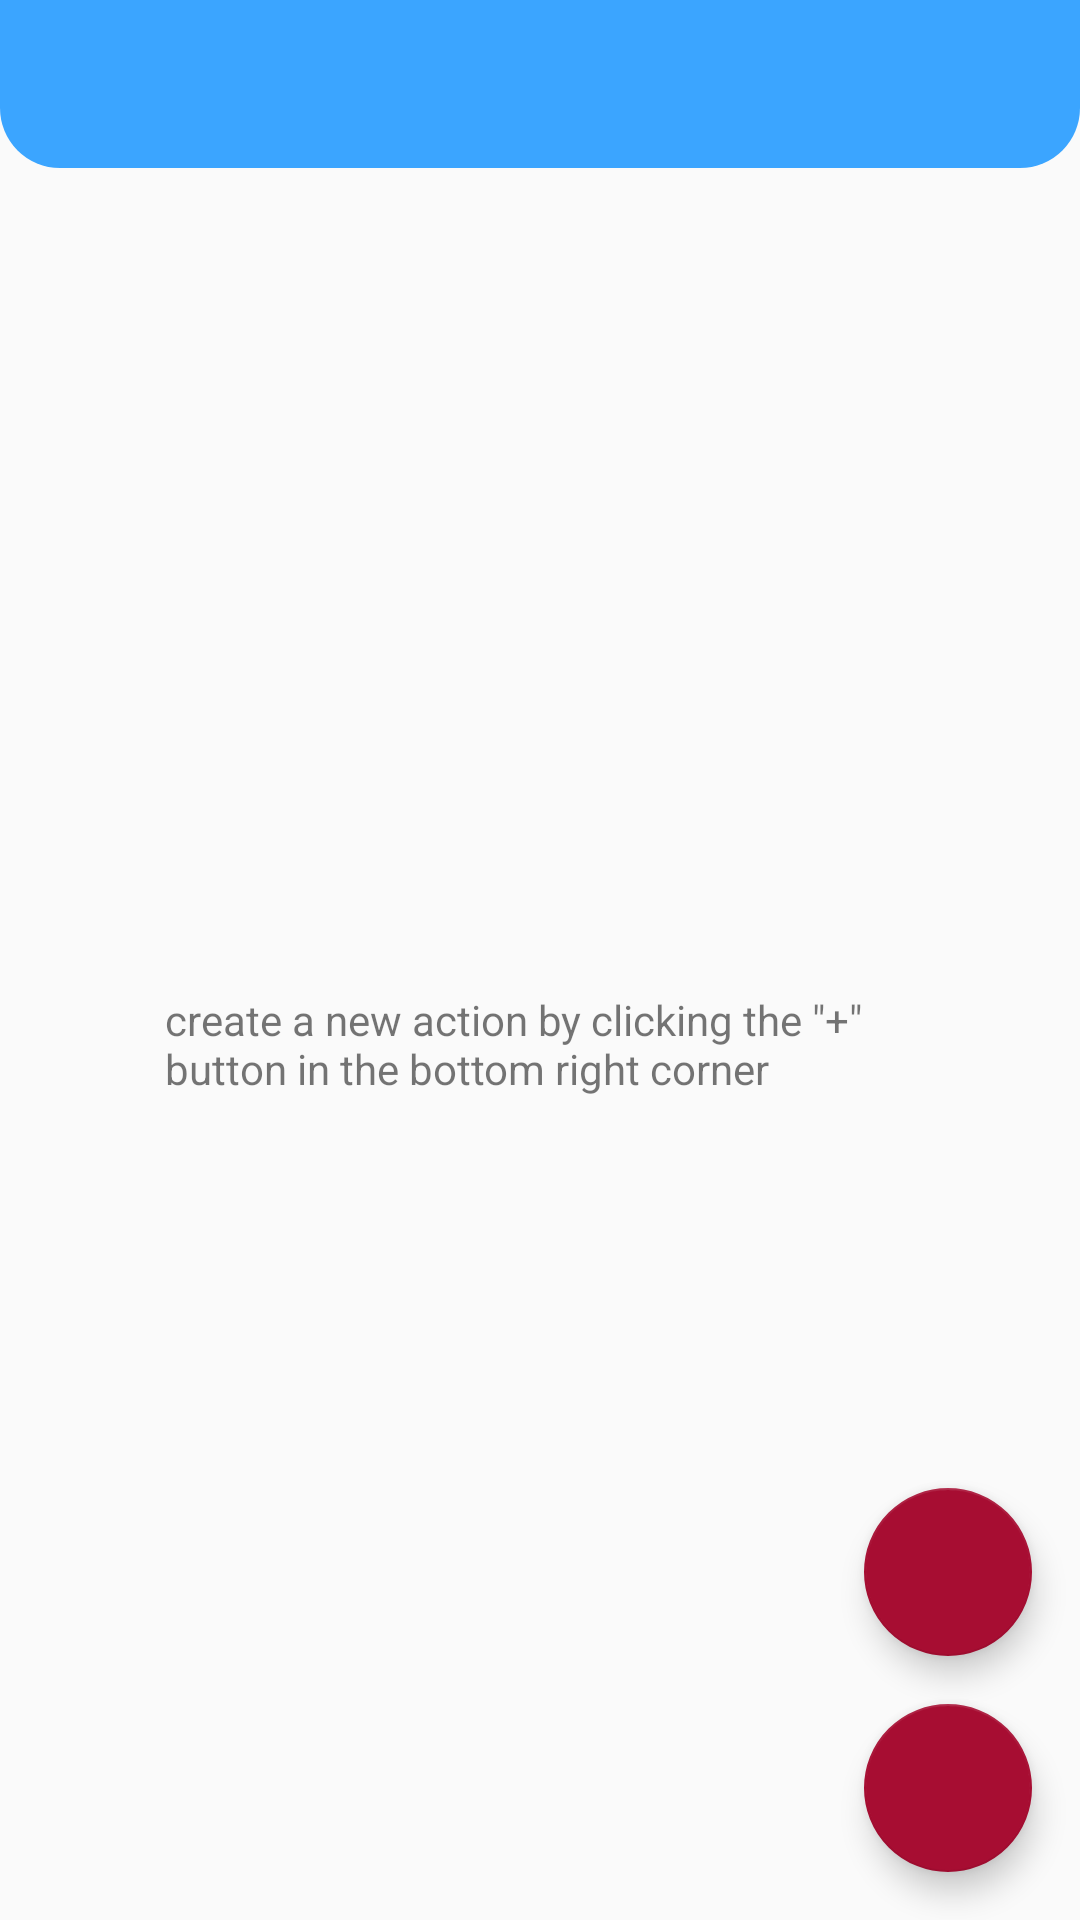

Produce the Android XML layout that renders to this screen, including the resource entries it uses.
<!-- AndroidManifest.xml: application theme AppTheme -->
<!-- res/layout/activity_edit_set.xml -->
<?xml version="1.0" encoding="utf-8"?>
<LinearLayout xmlns:android="http://schemas.android.com/apk/res/android"
    xmlns:app="http://schemas.android.com/apk/res-auto"
    xmlns:tools="http://schemas.android.com/tools"
    android:layout_width="match_parent"
    android:layout_height="match_parent"
    android:orientation="vertical"
    tools:context=".action.EditSetActivity">
    <androidx.appcompat.widget.Toolbar
        android:id="@+id/editLayoutToolBar"
        style="@style/Toolbar"/>
    <androidx.constraintlayout.widget.ConstraintLayout
        android:layout_width="match_parent"
        android:layout_height="match_parent">

        <TextView
            android:id="@+id/empry_actions_massage"
            android:layout_width="250dp"
            android:layout_height="wrap_content"
            android:text="@string/emptyActionListMassage"
            app:layout_constraintBottom_toBottomOf="@+id/editSetRV"
            app:layout_constraintEnd_toEndOf="parent"
            app:layout_constraintStart_toStartOf="parent"
            app:layout_constraintTop_toTopOf="@+id/editSetRV" />

        <androidx.recyclerview.widget.RecyclerView
            android:id="@+id/editSetRV"
            android:layout_width="match_parent"
            android:layout_height="match_parent"
            app:layout_constraintBottom_toBottomOf="parent"
            app:layout_constraintEnd_toEndOf="parent"
            app:layout_constraintStart_toStartOf="parent"
            app:layout_constraintTop_toTopOf="parent" />

        <com.google.android.material.floatingactionbutton.FloatingActionButton
            android:id="@+id/fabActionListDone"
            android:layout_width="wrap_content"
            android:layout_height="wrap_content"
            android:layout_marginEnd="16dp"
            android:layout_marginBottom="16dp"
            android:src="@drawable/ic_check_black_24dp"
            app:layout_constraintBottom_toBottomOf="parent"
            app:layout_constraintEnd_toEndOf="parent" />

        <com.google.android.material.floatingactionbutton.FloatingActionButton
            android:id="@+id/fabActionListAdd"
            android:layout_width="wrap_content"
            android:layout_height="wrap_content"
            android:layout_marginEnd="16dp"
            android:layout_marginBottom="16dp"
            android:src="@drawable/ic_add_black_24dp"
            app:layout_constraintBottom_toTopOf="@+id/fabActionListDone"
            app:layout_constraintEnd_toEndOf="parent" />
    </androidx.constraintlayout.widget.ConstraintLayout>

</LinearLayout>
<!-- resources referenced by this layout -->
<resources>
  <string name="emptyActionListMassage">create a new action by clicking the \"+\" button in the bottom right corner</string>
  <style name="Toolbar">
          <item name="android:layout_width">match_parent</item>
          <item name="android:layout_height">?android:attr/actionBarSize</item>
          <item name="theme">@style/ThemeOverlay.AppCompat.Dark.ActionBar</item>
          <item name="android:background">@drawable/tool_bar_bg</item>
      </style>
  <style name="AppTheme" parent="Theme.AppCompat.Light.NoActionBar">
          
          <item name="android:colorEdgeEffect">@color/colorPrimary</item>
          <item name="colorPrimary">@color/colorPrimary</item>
          <item name="colorPrimaryDark">@color/colorPrimaryDark</item>
          <item name="colorAccent">@color/colorAccent</item>
          <item name="android:statusBarColor">@color/colorPrimary</item>
          
      </style>
  <!-- drawable tool_bar_bg (drawable-v24) -->
  <?xml version="1.0" encoding="utf-8"?>
  <shape xmlns:android="http://schemas.android.com/apk/res/android">
      <solid android:color="@color/colorPrimary"/>
      <corners android:bottomLeftRadius="20dp" android:bottomRightRadius="20dp"/>
  
  </shape>
  <color name="colorPrimary">#3BA5FF</color>
  <color name="colorPrimaryDark">#1B81D3</color>
  <color name="colorAccent">#A70D32</color>
</resources>
